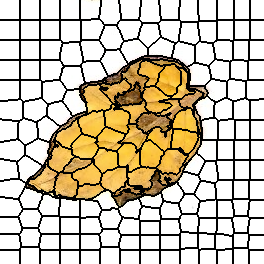

The data file committed next to this chart (first rows):
0, 0, 0, 0, 0, 0, 0, 0, 0, 0, 0, 0, 0, 0, 0, 0, 0, 0, 0, 0, 1, 1, 1, 1
0, 0, 0, 0, 0, 0, 0, 0, 0, 0, 0, 0, 0, 0, 0, 0, 0, 0, 0, 0, 1, 1, 1, 1
0, 0, 0, 0, 0, 0, 0, 0, 0, 0, 0, 0, 0, 0, 0, 0, 0, 0, 0, 0, 1, 1, 1, 1
0, 0, 0, 0, 0, 0, 0, 0, 0, 0, 0, 0, 0, 0, 0, 0, 0, 0, 0, 0, 1, 1, 1, 1
0, 0, 0, 0, 0, 0, 0, 0, 0, 0, 0, 0, 0, 0, 0, 0, 0, 0, 0, 0, 1, 1, 1, 1
0, 0, 0, 0, 0, 0, 0, 0, 0, 0, 0, 0, 0, 0, 0, 0, 0, 0, 0, 0, 1, 1, 1, 1
0, 0, 0, 0, 0, 0, 0, 0, 0, 0, 0, 0, 0, 0, 0, 0, 0, 0, 0, 0, 1, 1, 1, 1
0, 0, 0, 0, 0, 0, 0, 0, 0, 0, 0, 0, 0, 0, 0, 0, 0, 0, 0, 0, 1, 1, 1, 1
0, 0, 0, 0, 0, 0, 0, 0, 0, 0, 0, 0, 0, 0, 0, 0, 0, 0, 0, 0, 1, 1, 1, 1
0, 0, 0, 0, 0, 0, 0, 0, 0, 0, 0, 0, 0, 0, 0, 0, 0, 0, 0, 0, 1, 1, 1, 1
0, 0, 0, 0, 0, 0, 0, 0, 0, 0, 0, 0, 0, 0, 0, 0, 0, 0, 0, 0, 1, 1, 1, 1
0, 0, 0, 0, 0, 0, 0, 0, 0, 0, 0, 0, 0, 0, 0, 0, 0, 0, 0, 0, 1, 1, 1, 1
0, 0, 0, 0, 0, 0, 0, 0, 0, 0, 0, 0, 0, 0, 0, 0, 0, 0, 0, 0, 1, 1, 1, 1
0, 0, 0, 0, 0, 0, 0, 0, 0, 0, 0, 0, 0, 0, 0, 0, 0, 0, 0, 0, 1, 1, 1, 1
0, 0, 0, 0, 0, 0, 0, 0, 0, 0, 0, 0, 0, 0, 0, 0, 0, 0, 0, 0, 1, 1, 1, 1
0, 0, 0, 0, 0, 0, 0, 0, 0, 0, 0, 0, 0, 0, 0, 0, 0, 0, 0, 0, 1, 1, 1, 1
0, 0, 0, 0, 0, 0, 0, 0, 0, 0, 0, 0, 0, 0, 0, 0, 0, 0, 0, 0, 1, 1, 1, 1
0, 0, 0, 0, 0, 0, 0, 0, 0, 0, 0, 0, 0, 0, 0, 0, 0, 0, 0, 0, 1, 1, 1, 1
0, 0, 0, 0, 0, 0, 0, 0, 0, 0, 0, 0, 0, 0, 0, 0, 0, 0, 0, 0, 1, 1, 1, 1
0, 0, 0, 0, 0, 0, 0, 0, 0, 0, 0, 0, 0, 0, 0, 0, 0, 0, 0, 0, 1, 1, 1, 1
15, 15, 15, 15, 15, 15, 15, 15, 15, 15, 15, 15, 15, 15, 15, 15, 15, 15, 15, 15, 16, 16, 16, 16
15, 15, 15, 15, 15, 15, 15, 15, 15, 15, 15, 15, 15, 15, 15, 15, 15, 15, 15, 15, 16, 16, 16, 16
15, 15, 15, 15, 15, 15, 15, 15, 15, 15, 15, 15, 15, 15, 15, 15, 15, 15, 15, 15, 16, 16, 16, 16
15, 15, 15, 15, 15, 15, 15, 15, 15, 15, 15, 15, 15, 15, 15, 15, 15, 15, 15, 15, 16, 16, 16, 16
15, 15, 15, 15, 15, 15, 15, 15, 15, 15, 15, 15, 15, 15, 15, 15, 15, 15, 15, 15, 16, 16, 16, 16
15, 15, 15, 15, 15, 15, 15, 15, 15, 15, 15, 15, 15, 15, 15, 15, 15, 15, 15, 15, 16, 16, 16, 16
15, 15, 15, 15, 15, 15, 15, 15, 15, 15, 15, 15, 15, 15, 15, 15, 15, 15, 15, 15, 16, 16, 16, 16
15, 15, 15, 15, 15, 15, 15, 15, 15, 15, 15, 15, 15, 15, 15, 15, 15, 15, 15, 15, 16, 16, 16, 16
15, 15, 15, 15, 15, 15, 15, 15, 15, 15, 15, 15, 15, 15, 15, 15, 15, 15, 15, 15, 16, 16, 16, 16
15, 15, 15, 15, 15, 15, 15, 15, 15, 15, 15, 15, 15, 15, 15, 15, 15, 15, 15, 15, 16, 16, 16, 16
15, 15, 15, 15, 15, 15, 15, 15, 15, 15, 15, 15, 15, 15, 15, 15, 15, 15, 15, 15, 16, 16, 16, 16
15, 15, 15, 15, 15, 15, 15, 15, 15, 15, 15, 15, 15, 15, 15, 15, 15, 15, 15, 15, 16, 16, 16, 16
15, 15, 15, 15, 15, 15, 15, 15, 15, 15, 15, 15, 15, 15, 15, 15, 15, 15, 15, 15, 16, 16, 16, 16
15, 15, 15, 15, 15, 15, 15, 15, 15, 15, 15, 15, 15, 15, 15, 15, 15, 15, 15, 15, 16, 16, 16, 16
15, 15, 15, 15, 15, 15, 15, 15, 15, 15, 15, 15, 15, 15, 15, 15, 15, 15, 15, 15, 16, 16, 16, 16
15, 15, 15, 15, 15, 15, 15, 15, 15, 15, 15, 15, 15, 15, 15, 15, 15, 15, 15, 15, 16, 16, 16, 16
15, 15, 15, 15, 15, 15, 15, 15, 15, 15, 15, 15, 15, 15, 15, 15, 15, 15, 15, 15, 16, 16, 16, 16
15, 15, 15, 15, 15, 15, 15, 15, 15, 15, 15, 15, 15, 15, 15, 15, 15, 15, 15, 15, 16, 16, 16, 16
15, 15, 15, 15, 15, 15, 15, 15, 15, 15, 15, 15, 15, 15, 15, 15, 15, 15, 15, 15, 16, 16, 16, 16
15, 15, 15, 15, 15, 15, 15, 15, 15, 15, 15, 15, 15, 15, 15, 15, 15, 15, 15, 15, 16, 16, 16, 16
30, 30, 30, 30, 30, 30, 30, 30, 30, 30, 30, 30, 30, 30, 30, 30, 30, 30, 30, 30, 31, 31, 31, 31
30, 30, 30, 30, 30, 30, 30, 30, 30, 30, 30, 30, 30, 30, 30, 30, 30, 30, 30, 30, 31, 31, 31, 31
30, 30, 30, 30, 30, 30, 30, 30, 30, 30, 30, 30, 30, 30, 30, 30, 30, 30, 30, 30, 31, 31, 31, 31
30, 30, 30, 30, 30, 30, 30, 30, 30, 30, 30, 30, 30, 30, 30, 30, 30, 30, 30, 30, 31, 31, 31, 31
30, 30, 30, 30, 30, 30, 30, 30, 30, 30, 30, 30, 30, 30, 30, 30, 30, 30, 30, 30, 31, 31, 31, 31
30, 30, 30, 30, 30, 30, 30, 30, 30, 30, 30, 30, 30, 30, 30, 30, 30, 30, 30, 30, 31, 31, 31, 31
30, 30, 30, 30, 30, 30, 30, 30, 30, 30, 30, 30, 30, 30, 30, 30, 30, 30, 30, 30, 31, 31, 31, 31
30, 30, 30, 30, 30, 30, 30, 30, 30, 30, 30, 30, 30, 30, 30, 30, 30, 30, 30, 30, 31, 31, 31, 31
30, 30, 30, 30, 30, 30, 30, 30, 30, 30, 30, 30, 30, 30, 30, 30, 30, 30, 30, 30, 31, 31, 31, 31
30, 30, 30, 30, 30, 30, 30, 30, 30, 30, 30, 30, 30, 30, 30, 30, 30, 30, 30, 30, 31, 31, 31, 31
30, 30, 30, 30, 30, 30, 30, 30, 30, 30, 30, 30, 30, 30, 30, 30, 30, 30, 30, 30, 31, 31, 31, 31
30, 30, 30, 30, 30, 30, 30, 30, 30, 30, 30, 30, 30, 30, 30, 30, 30, 30, 30, 30, 31, 31, 31, 31
30, 30, 30, 30, 30, 30, 30, 30, 30, 30, 30, 30, 30, 30, 30, 30, 30, 30, 30, 30, 31, 31, 31, 31
30, 30, 30, 30, 30, 30, 30, 30, 30, 30, 30, 30, 30, 30, 30, 30, 30, 30, 30, 30, 31, 31, 31, 31
30, 30, 30, 30, 30, 30, 30, 30, 30, 30, 30, 30, 30, 30, 30, 30, 30, 30, 30, 30, 31, 31, 31, 31
30, 30, 30, 30, 30, 30, 30, 30, 30, 30, 30, 30, 30, 30, 30, 30, 30, 30, 30, 30, 31, 31, 31, 31
30, 30, 30, 30, 30, 30, 30, 30, 30, 30, 30, 30, 30, 30, 30, 30, 30, 30, 30, 30, 31, 31, 31, 31
30, 30, 30, 30, 30, 30, 30, 30, 30, 30, 30, 30, 30, 30, 30, 30, 30, 30, 30, 30, 31, 31, 31, 31
30, 30, 30, 30, 30, 30, 30, 30, 30, 30, 30, 30, 30, 30, 30, 30, 30, 30, 30, 30, 31, 31, 31, 31
30, 30, 30, 30, 30, 30, 30, 30, 30, 30, 30, 30, 30, 30, 30, 30, 30, 30, 30, 30, 31, 31, 31, 31
45, 45, 45, 45, 45, 45, 45, 45, 45, 45, 45, 45, 45, 45, 45, 45, 45, 45, 45, 45, 46, 46, 46, 46
... 203 more rows
